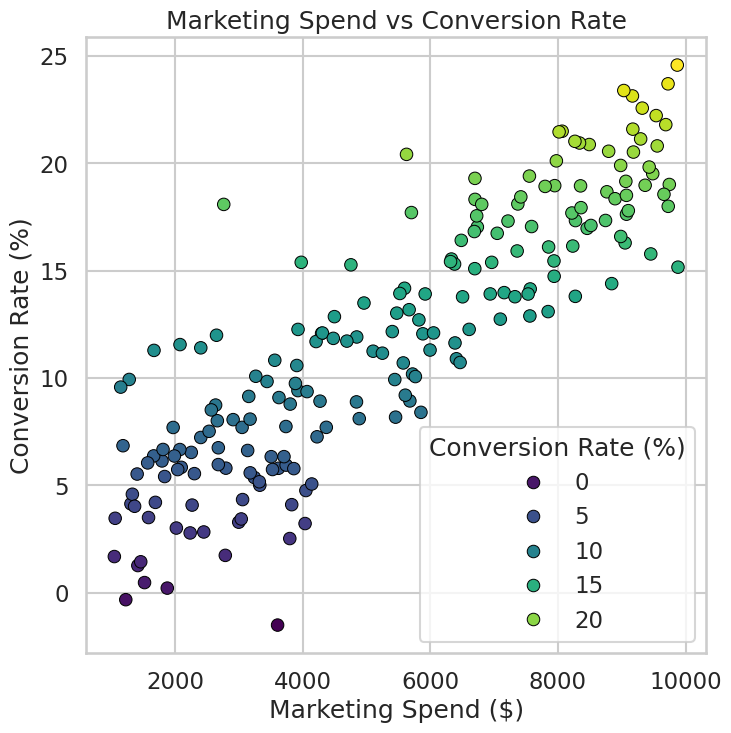

Write the Python code that produced this figure.
# chart.py
# email: 24f1002320@ds.study.iitm.ac.in

import seaborn as sns
import matplotlib.pyplot as plt
import pandas as pd
import numpy as np

# -----------------------------------------------------------
# Generate synthetic marketing campaign data
# -----------------------------------------------------------

np.random.seed(42)

num_points = 200

# Features: marketing campaign spend and resulting conversion rate
spend = np.random.uniform(1000, 10000, num_points)  # marketing ad spend in $
conversion_rate = 1 + 0.002 * spend + np.random.normal(0, 3, num_points)  # synthetic business relationship

df = pd.DataFrame({
    "Marketing Spend ($)": spend,
    "Conversion Rate (%)": conversion_rate
})

# -----------------------------------------------------------
# Visualization settings (Seaborn best practices)
# -----------------------------------------------------------

sns.set_style("whitegrid")
sns.set_context("talk")

# 512 x 512 = 8 in x 8 in at 64 dpi
plt.figure(figsize=(8, 8), dpi=64)

# -----------------------------------------------------------
# Scatterplot
# -----------------------------------------------------------

sns.scatterplot(
    data=df,
    x="Marketing Spend ($)",
    y="Conversion Rate (%)",
    palette="viridis",
    hue="Conversion Rate (%)",
    edgecolor="black"
)

# -----------------------------------------------------------
# Labels and title
# -----------------------------------------------------------

plt.title("Marketing Spend vs Conversion Rate")
plt.xlabel("Marketing Spend ($)")
plt.ylabel("Conversion Rate (%)")

# -----------------------------------------------------------
# Save chart (exact 512x512 pixels)
# -----------------------------------------------------------

plt.savefig("chart.png", dpi=64, bbox_inches="tight")
plt.close()
